Run: headless pygame with SDL's dummy video driver; simulated clock (each Clock.tick advances the game by its frame time, no real sleeping); random seed 0; keys injected as events and as key.get_pressed() state; no mouse input.
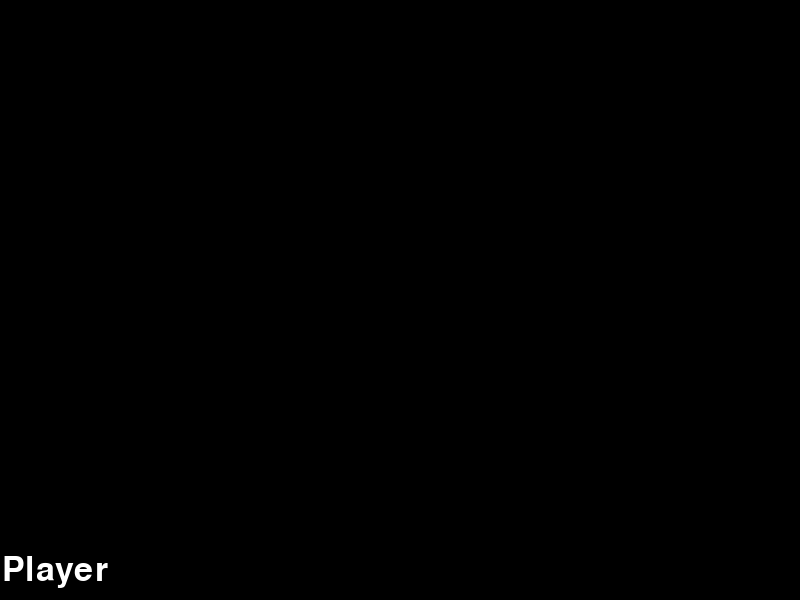
Frame 1 of 4 · flips 1–60 · no input
Frame 2 of 4 · flips 61–180 · tapped SPACE, RETURN · held RIGHT (→), D · screen unchanged from frame 1, image omitted
Frame 3 of 4 · flips 181–300 · held DOWN (↓), S · screen unchanged from frame 2, image omitted
Frame 4 of 4 · flips 301–420 · held LEFT (←), A, UP (↑), W · screen unchanged from frame 3, image omitted

The pygame program that drew these frames:

# Imports.

import sys
import pygame

pygame.init()

# Configurações da Tela.

largura = 800
altura = 600

tela = pygame.display.set_mode((largura, altura))
pygame.display.set_caption("Pygame")

PRETO = (0, 0, 0)
BRANCO = (255, 255, 255)

tamanho_fonte = 50
fonte = pygame.font.SysFont(None, tamanho_fonte)

texto = fonte.render("Player", True, BRANCO)

# text_rect = texto.get_rect(center=(largura/2, altura/2)) # Centro
# text_rect = texto.get_rect(center=(largura/2, 25)) # Topo
# text_rect = texto.get_rect(center=(0, altura/2)) # Baixo

# text_rect = texto.get_rect(center=(55, 25)) # Canto Superior Esquerdo
# text_rect = texto.get_rect(center=(735, 30)) # Canto Superior Direito 

# text_rect = texto.get_rect(center=(740, 570)) # Canto Inferior Direito
text_rect = texto.get_rect(center=(55, 570)) # Canto Inferior Esquerdo

# Loop Principal.

while True:
    for event in pygame.event.get():
        if event.type == pygame.QUIT:
            pygame.quit()
            sys.exit()

    tela.fill(PRETO)
    tela.blit(texto, text_rect)
    pygame.display.flip()
